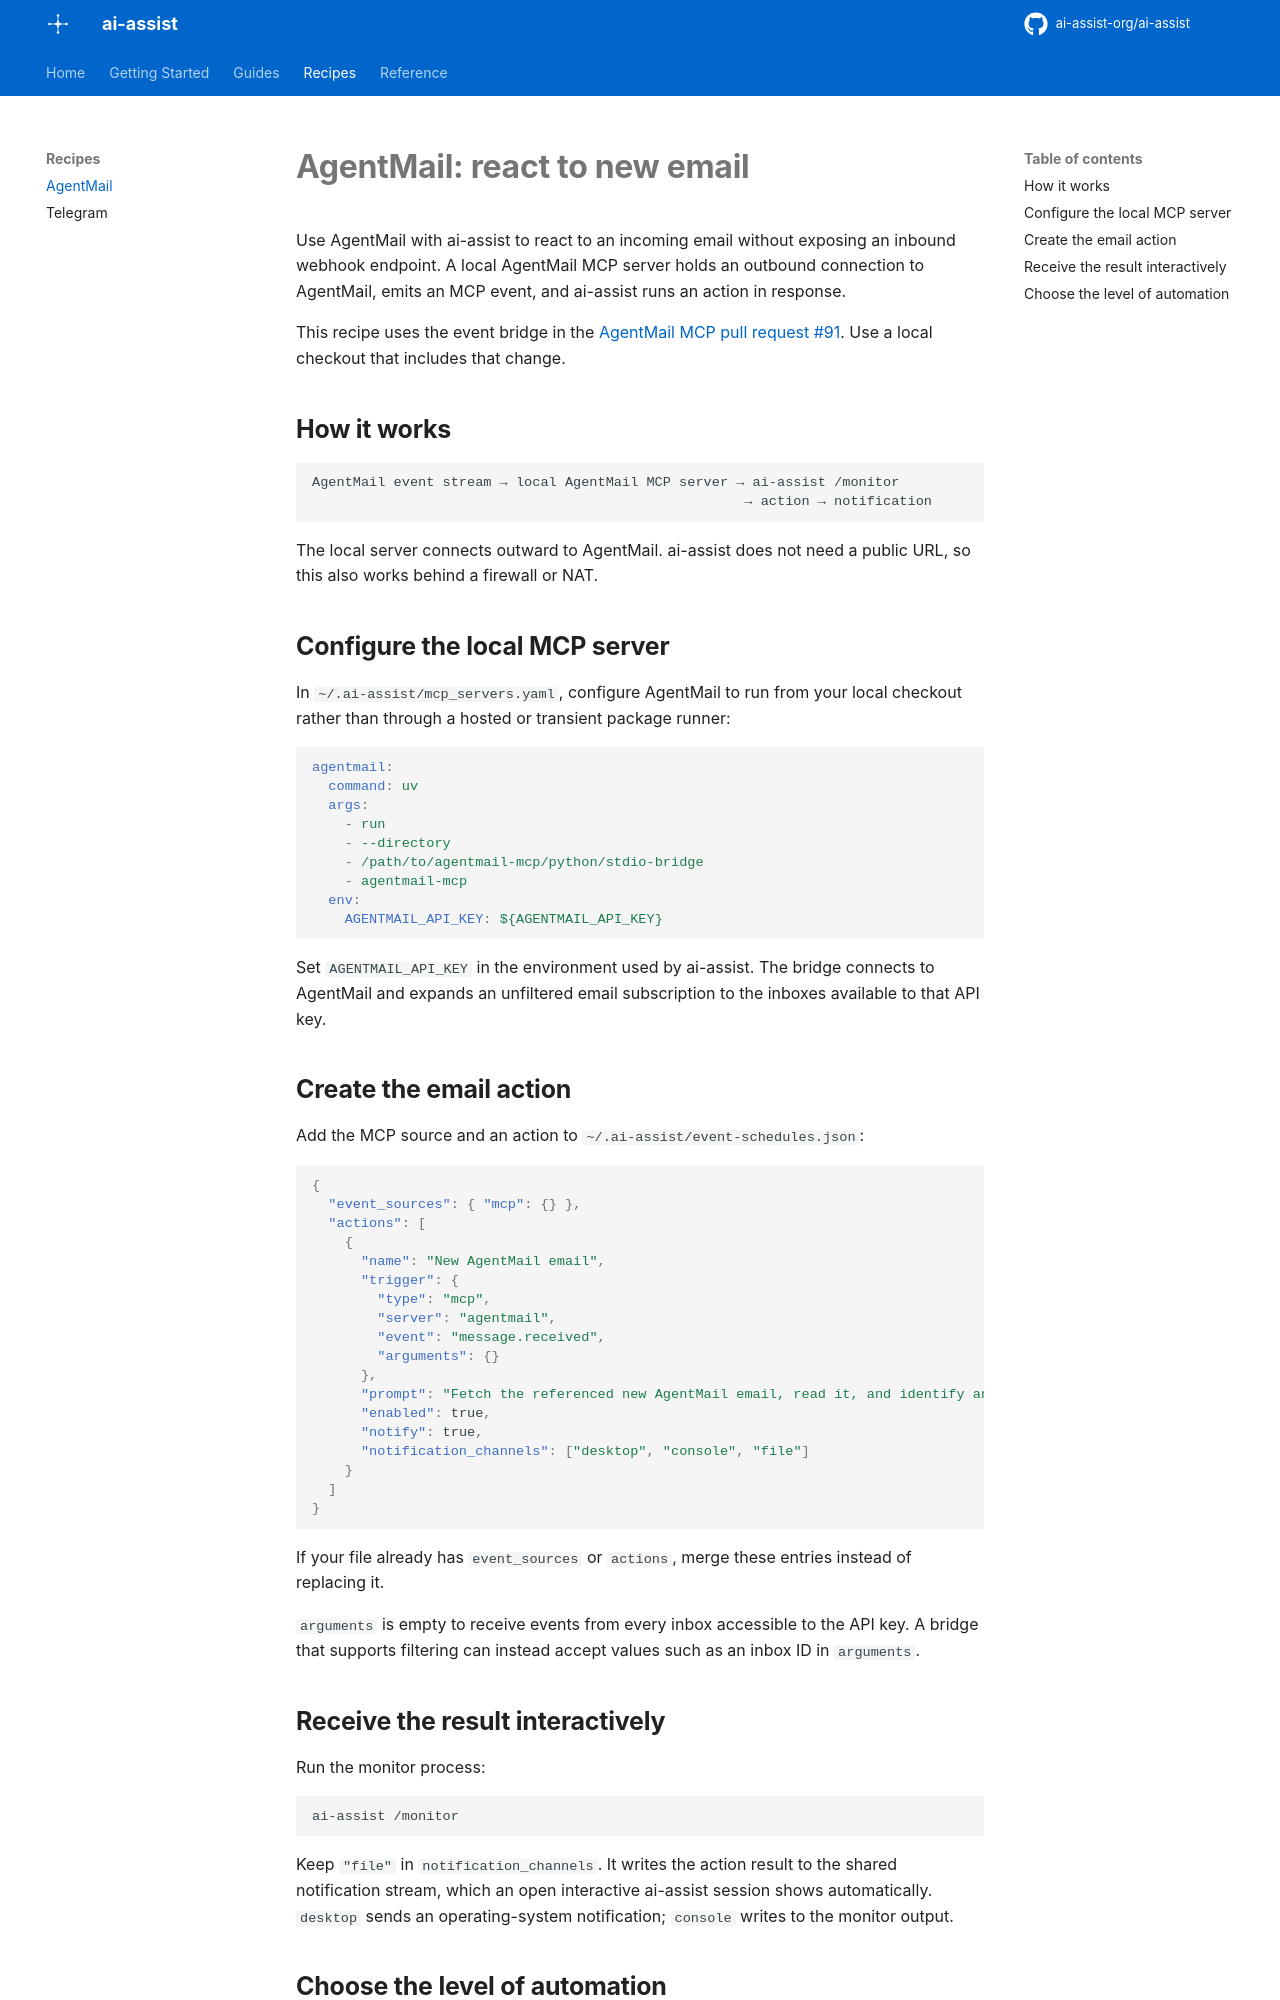

repository: ai-assist-org/ai-assist · page: recipes/AGENTMAIL/index.html · generator: mkdocs

# AgentMail: react to new email

Use AgentMail with ai-assist to react to an incoming email without exposing an
inbound webhook endpoint. A local AgentMail MCP server holds an outbound
connection to AgentMail, emits an MCP event, and ai-assist runs an action in
response.

This recipe uses the event bridge in the [AgentMail MCP pull request #91](https://github.com/agentmail-to/agentmail-mcp/pull/91). Use a local checkout that includes that change.

## How it works

```text
AgentMail event stream → local AgentMail MCP server → ai-assist /monitor
                                                     → action → notification
```

The local server connects outward to AgentMail. ai-assist does not need a
public URL, so this also works behind a firewall or NAT.

## Configure the local MCP server

In `~/.ai-assist/mcp_servers.yaml`, configure AgentMail to run from your local
checkout rather than through a hosted or transient package runner:

```yaml
agentmail:
  command: uv
  args:
    - run
    - --directory
    - /path/to/agentmail-mcp/python/stdio-bridge
    - agentmail-mcp
  env:
    AGENTMAIL_API_KEY: ${AGENTMAIL_API_KEY}
```

Set `AGENTMAIL_API_KEY` in the environment used by ai-assist. The bridge
connects to AgentMail and expands an unfiltered email subscription to the
inboxes available to that API key.

## Create the email action

Add the MCP source and an action to `~/.ai-assist/event-schedules.json`:

```json
{
  "event_sources": { "mcp": {} },
  "actions": [
    {
      "name": "New AgentMail email",
      "trigger": {
        "type": "mcp",
        "server": "agentmail",
        "event": "message.received",
        "arguments": {}
      },
      "prompt": "Fetch the referenced new AgentMail email, read it, and identify any action needed.",
      "enabled": true,
      "notify": true,
      "notification_channels": ["desktop", "console", "file"]
    }
  ]
}
```

If your file already has `event_sources` or `actions`, merge these entries
instead of replacing it.

`arguments` is empty to receive events from every inbox accessible to the API
key. A bridge that supports filtering can instead accept values such as an
inbox ID in `arguments`.

## Receive the result interactively

Run the monitor process:

```bash
ai-assist /monitor
```

Keep `"file"` in `notification_channels`. It writes the action result to the
shared notification stream, which an open interactive ai-assist session shows
automatically. `desktop` sends an operating-system notification; `console`
writes to the monitor output.
